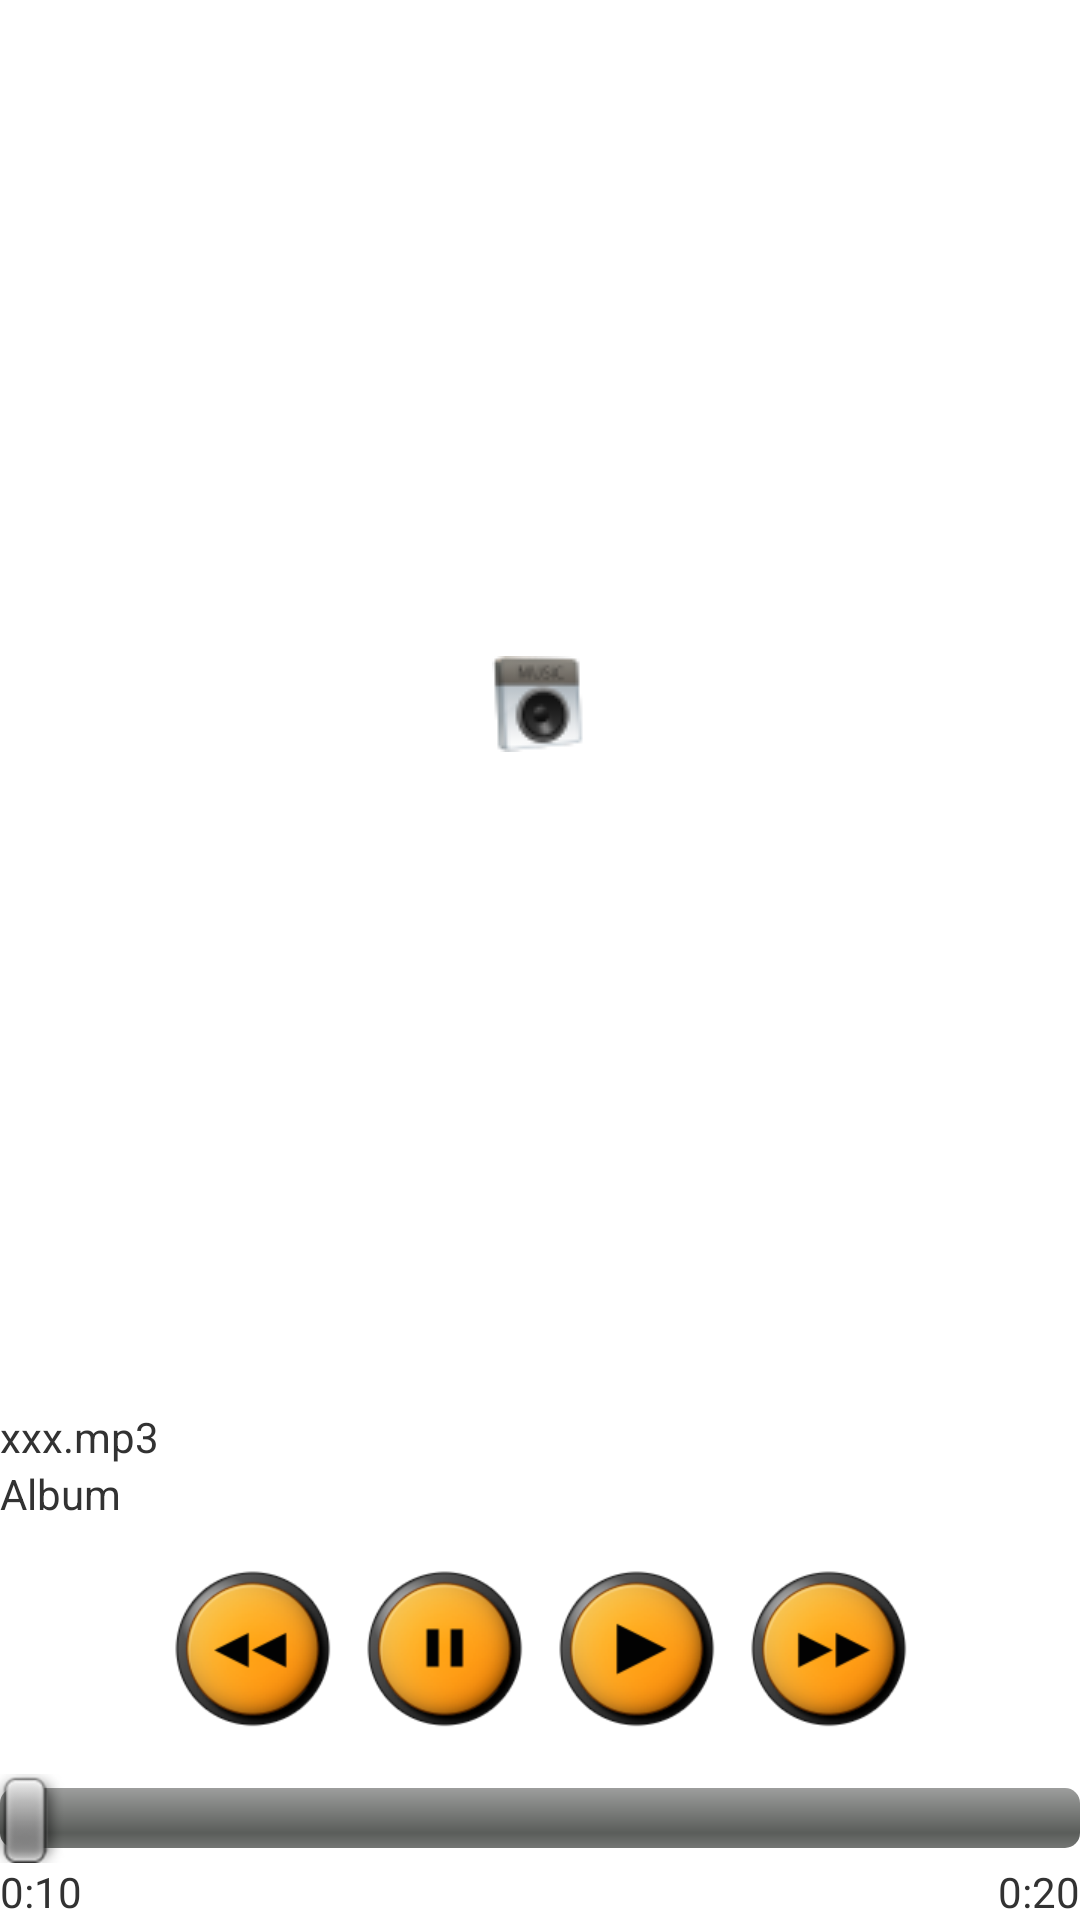

Write the Android layout XML for this screen, with the resource values it uses.
<!-- AndroidManifest.xml: application theme AppTheme -->
<!-- res/layout/audio_player_activity.xml -->
<RelativeLayout xmlns:android="http://schemas.android.com/apk/res/android"
    xmlns:tools="http://schemas.android.com/tools"
    android:layout_width="fill_parent"
    android:layout_height="match_parent"
    android:layout_margin="10dp" >

    <ImageView
        android:id="@+id/imageView1"
        android:layout_width="wrap_content"
        android:layout_height="wrap_content"
        android:layout_above="@+id/albumLayout"
        android:layout_alignParentTop="true"
        android:layout_centerHorizontal="true"
        android:src="@drawable/ic_audio_file" />

    <LinearLayout
        android:id="@+id/albumLayout"
        android:layout_width="fill_parent"
        android:layout_height="wrap_content"
        android:layout_above="@+id/linearLayout1"
        android:layout_marginBottom="10dp"
        android:orientation="vertical" >

        <TextView
            android:id="@+id/textView3"
            android:layout_width="wrap_content"
            android:layout_height="wrap_content"
            android:text="xxx.mp3" />

        <TextView
            android:id="@+id/textView4"
            android:layout_width="wrap_content"
            android:layout_height="wrap_content"
            android:text="Album" />
    </LinearLayout>

    <LinearLayout
        android:id="@+id/linearLayout1"
        android:layout_width="fill_parent"
        android:layout_height="wrap_content"
        android:layout_above="@+id/audioPlayer_seekBarLayout"
        android:gravity="center" >

        <ImageView
            android:id="@+id/audioPlayer_previousImageView"
            android:layout_width="wrap_content"
            android:layout_height="wrap_content"
            android:src="@drawable/ic_previous" />

        <ImageView
            android:id="@+id/audioPlayer_pauseImageView"
            android:layout_width="wrap_content"
            android:layout_height="wrap_content"
            android:src="@drawable/ic_pause" />

        <ImageView
            android:id="@+id/audioPlayer_playImageView"
            android:layout_width="wrap_content"
            android:layout_height="wrap_content"
            android:src="@drawable/ic_play" />

        <ImageView
            android:id="@+id/audioPlayer_nextImageView"
            android:layout_width="wrap_content"
            android:layout_height="wrap_content"
            android:src="@drawable/ic_next" />
    </LinearLayout>

    <RelativeLayout
        android:id="@+id/audioPlayer_seekBarLayout"
        android:layout_width="fill_parent"
        android:layout_height="wrap_content"
        android:layout_alignParentBottom="true"
        android:layout_marginTop="10dp" >

        <SeekBar
            android:id="@+id/audioPlayer_seekBar"
            android:layout_width="match_parent"
            android:layout_height="wrap_content"
            android:layout_alignParentLeft="true" />

        <TextView
            android:id="@+id/audioPlayer_collapsedTextView"
            android:layout_width="wrap_content"
            android:layout_height="wrap_content"
            android:layout_alignParentLeft="true"
            android:layout_below="@+id/audioPlayer_seekBar"
            android:text="0:10" />

        <TextView
            android:id="@+id/audioPlayer_durationTextView"
            android:layout_width="wrap_content"
            android:layout_height="wrap_content"
            android:layout_alignParentRight="true"
            android:layout_below="@+id/audioPlayer_seekBar"
            android:text="0:20" />
    </RelativeLayout>

</RelativeLayout>
<!-- resources referenced by this layout -->
<resources>
  <!-- drawable ic_audio_file: png bitmap (drawable-mdpi, 2494 bytes) -->
  <!-- drawable ic_next: png bitmap (drawable-hdpi, 9463 bytes) -->
  <!-- drawable ic_pause: png bitmap (drawable-hdpi, 9345 bytes) -->
  <!-- drawable ic_play: png bitmap (drawable-hdpi, 9334 bytes) -->
  <!-- drawable ic_previous: png bitmap (drawable-hdpi, 9440 bytes) -->
  <style name="AppTheme" parent="AppBaseTheme">
          
      </style>
  <style name="AppBaseTheme" parent="android:Theme.Light">
          
      </style>
</resources>
